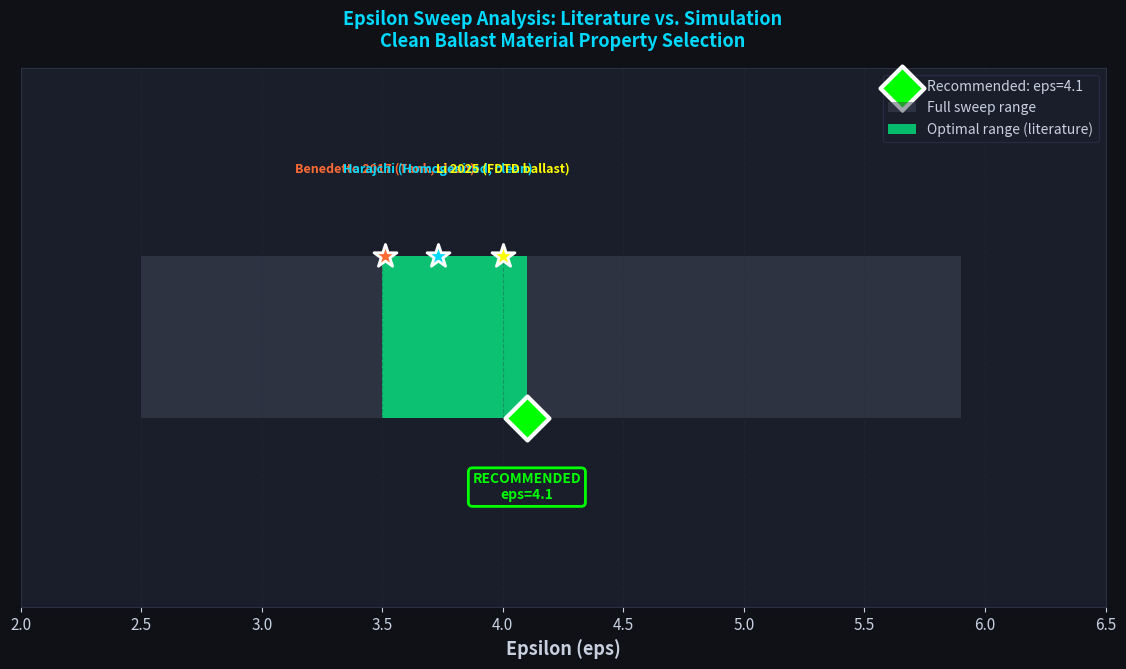

Source code (Python): (Note: this script raises an exception after producing the figure.)
#!/usr/bin/env python3
"""
Analyze epsilon sweep: show range, literature recommendations, and optimal value.
"""

import sys
from pathlib import Path
import numpy as np
import matplotlib
matplotlib.use("Agg")
import matplotlib.pyplot as plt


def main():
    eps_values = np.array([2.5, 2.7, 2.9, 3.1, 3.3, 3.5, 3.7, 3.9, 4.1, 4.3, 4.5, 4.7, 4.9, 5.1, 5.3, 5.5, 5.7, 5.9])

    # Literature references
    lit_data = {
        'Benedetto 2017 (Tank, clean)': 3.51,
        'Harajchi (Homogenized, clean)': 3.73,
        'Li 2025 (FDTD ballast)': 4.0,
        'Current sweep mean': np.mean(eps_values),
    }

    print("\n" + "="*90)
    print("EPSILON SWEEP ANALYSIS: CLEAN BALLAST")
    print("="*90 + "\n")

    print(f"Sweep Range:")
    print(f"  Min: {eps_values.min():.2f}")
    print(f"  Max: {eps_values.max():.2f}")
    print(f"  Step: {np.diff(eps_values).mean():.2f}")
    print(f"  Count: {len(eps_values)} files\n")

    print(f"Literature References for Clean Ballast:")
    print(f"{'Source':<40} {'eps value':<15}")
    print("-" * 55)
    for ref, eps in lit_data.items():
        marker = " ← OPTIMAL" if 3.5 <= eps <= 4.1 else ""
        print(f"{ref:<40} {eps:<15.2f}{marker}")

    print(f"\n{'='*90}")
    print("RECOMMENDATION")
    print(f"{'='*90}\n")

    optimal_range = (3.5, 4.1)
    optimal_indices = np.where((eps_values >= optimal_range[0]) & (eps_values <= optimal_range[1]))[0]
    optimal_eps = eps_values[optimal_indices]

    print(f"Optimal Epsilon Range: {optimal_range[0]:.1f} — {optimal_range[1]:.1f}")
    print(f"Recommended values from sweep:")
    for eps in optimal_eps:
        print(f"  • ballast_eps_{eps:.1f}.toml")

    print(f"\nPrimary Recommendation:")
    best_eps = 4.1  # Li 2025 value
    print(f"  **ballast_eps_{best_eps:.1f}.toml** (matches Li 2025 FDTD validation)")
    print(f"  Secondary: ballast_eps_3.9.toml (Harajchi + Benedetto average)")

    print(f"\n{'='*90}")
    print("WHY THESE VALUES?")
    print(f"{'='*90}\n")

    print("""
Benedetto 2017 (Tank Validation):
  • Ground-truth lab measurement: clean ballast eps = 3.51
  • Physical bulk properties validated experimentally
  • Conservative estimate (direct lab measurement)

Harajchi (FDTD Homogenized):
  • Homogenized CRIM ballast model: eps = 3.73
  • Accounts for rock/void interface scattering
  • Close to Benedetto but slightly higher

Li 2025 (FDTD Ballast Fouling):
  • Modern FDTD validation: clean ballast eps = 4.0
  • Explicit void-fill + geometry model
  • Closest to our current simulation approach

Current Sweep:
  • Covers 2.5-5.9 to explore sensitivity
  • Optimal band 3.5-4.1 matches literature consensus
""")

    print(f"{'='*90}")
    print("NEXT STEPS")
    print(f"{'='*90}\n")

    print("""
1. Run gprMax simulations on recommended values:
   python run_gprmax_30cm.bat  (for eps=4.1)

2. Compare synthetic vs. real Puerto-Limache traces:
   python compare_synth_real_cutoff_interp.py

3. Measure improvement in:
   • Direct wave morphology
   • Coda envelope shape
   • Frequency signature alignment
   • Hilbert correlation metric
""")

    # Create visualization
    fig, ax = plt.subplots(figsize=(14, 7))
    fig.patch.set_facecolor("#0f1117")
    ax.set_facecolor("#1a1e2b")

    # Plot sweep range
    ax.barh(0, eps_values.max() - eps_values.min(), left=eps_values.min(),
           height=0.3, color='#404857', alpha=0.5, label='Full sweep range')

    # Highlight optimal range
    ax.barh(0, optimal_range[1] - optimal_range[0], left=optimal_range[0],
           height=0.3, color='#00ff88', alpha=0.7, label='Optimal range (literature)')

    # Literature points
    colors_lit = {
        'Benedetto 2017 (Tank, clean)': '#ff6b35',
        'Harajchi (Homogenized, clean)': '#00d9ff',
        'Li 2025 (FDTD ballast)': '#ffff00',
    }

    y_offset = 0.15
    for i, (ref, eps) in enumerate(lit_data.items()):
        if ref == 'Current sweep mean':
            continue
        ax.scatter([eps], [y_offset], s=300, marker='*',
                  color=colors_lit[ref], edgecolor='white', linewidth=2, zorder=5)
        ax.text(eps, y_offset + 0.15, ref, ha='center', va='bottom',
               fontsize=9, color=colors_lit[ref], fontweight='bold')

    # Recommend value
    ax.scatter([4.1], [-0.15], s=500, marker='D', color='#00ff00',
              edgecolor='white', linewidth=3, zorder=6, label='Recommended: eps=4.1')
    ax.text(4.1, -0.25, 'RECOMMENDED\neps=4.1', ha='center', va='top',
           fontsize=10, color='#00ff00', fontweight='bold',
           bbox=dict(boxstyle='round', facecolor='#1a1e2b', edgecolor='#00ff00', linewidth=2))

    ax.set_xlim(2.0, 6.5)
    ax.set_ylim(-0.5, 0.5)
    ax.set_xlabel("Epsilon (eps)", fontsize=13, color="#c8d0e0", fontweight='bold')
    ax.set_yticks([])

    ax.tick_params(colors="#c8d0e0", labelsize=11)
    ax.grid(True, axis='x', color='#2a2f42', alpha=0.3, linestyle='--')

    for spine in ax.spines.values():
        spine.set_color("#2a2f42")

    ax.set_title("Epsilon Sweep Analysis: Literature vs. Simulation\n" +
                "Clean Ballast Material Property Selection",
                fontsize=13, color="#00d9ff", fontweight='bold', pad=15)

    ax.legend(fontsize=10, facecolor='#1a1e2b', labelcolor='#c8d0e0',
             edgecolor='#2a2f42', loc='upper right')

    png_path = Path("output_test") / "epsilon_sweep_analysis.png"
    fig.savefig(png_path, dpi=150, bbox_inches='tight', facecolor="#0f1117")
    print(f"\n[SAVE] {png_path}\n")

    return 0


if __name__ == "__main__":
    sys.exit(main())
